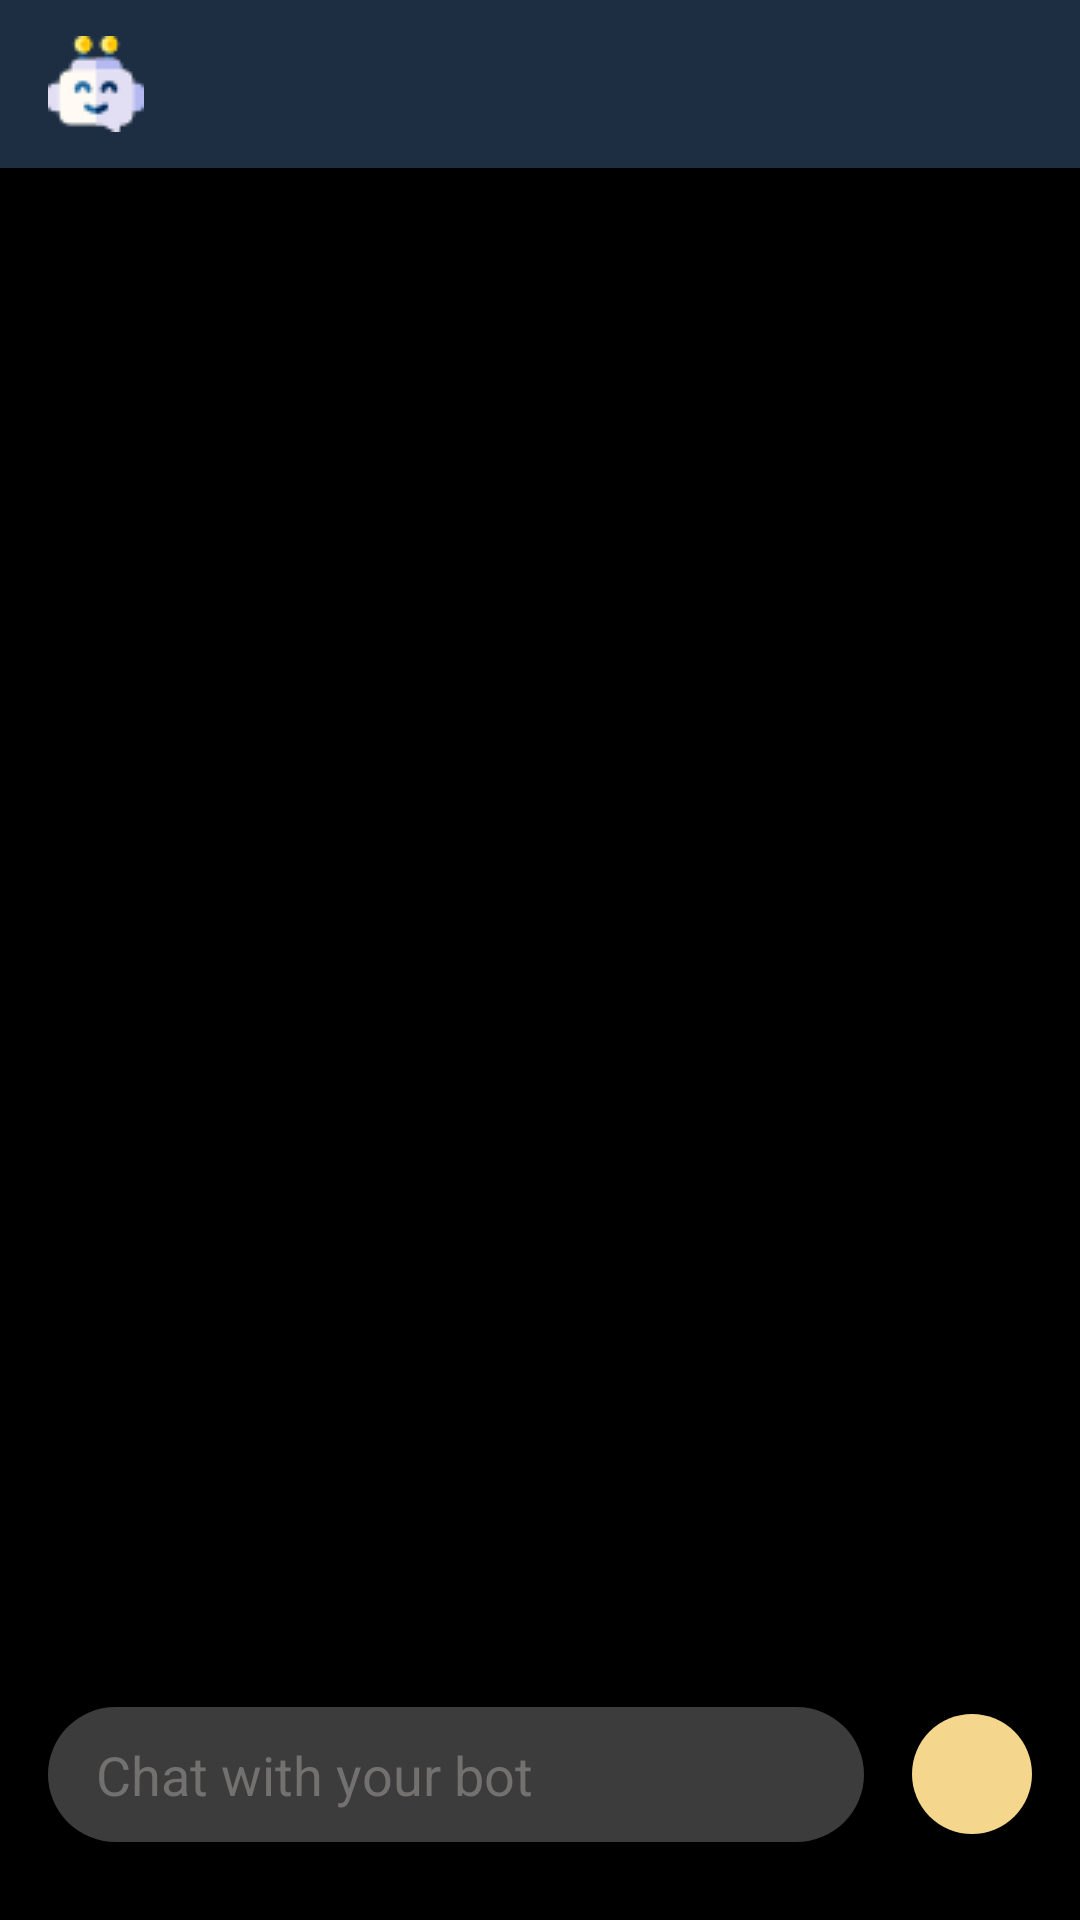

Reconstruct the res/layout file that produces this screen, plus the resources it refers to.
<!-- AndroidManifest.xml: application theme Theme.StudBot -->
<!-- res/layout/activity_main.xml -->
<?xml version="1.0" encoding="utf-8"?>
<RelativeLayout xmlns:android="http://schemas.android.com/apk/res/android"
    xmlns:app="http://schemas.android.com/apk/res-auto"
    xmlns:tools="http://schemas.android.com/tools"
    android:layout_width="match_parent"
    android:layout_height="match_parent"
    android:background="@color/black"
    tools:context=".ui.MainActivity">
    <com.google.android.material.appbar.AppBarLayout
        android:layout_width="match_parent"
        android:layout_height="wrap_content"
        android:fitsSystemWindows="true"
        android:id="@+id/ap1">

            <androidx.appcompat.widget.Toolbar
                android:layout_width="match_parent"
                android:layout_height="wrap_content"
                android:minHeight="?android:attr/actionBarSize"
                app:titleTextColor="@color/white"
                app:logo="@drawable/bot_small"
                android:background="#1D2E43"
                android:theme="?android:attr/actionBarTheme"

                android:id="@+id/tool"
                >

            </androidx.appcompat.widget.Toolbar>



    </com.google.android.material.appbar.AppBarLayout>

    <LinearLayout
        android:layout_width="match_parent"
        android:layout_height="wrap_content"
        android:layout_alignParentBottom="true"
        android:layout_marginBottom="10dp"
        android:id="@+id/l1"
        android:orientation="horizontal">

        <EditText
            android:id="@+id/et_message"
            android:layout_width="match_parent"
            android:layout_height="45dp"
            android:layout_marginBottom="16dp"
            android:layout_marginTop="16dp"
            android:layout_marginLeft="16dp"
            android:layout_weight=".5"
            android:background="@drawable/round"
            android:backgroundTint="#3C3C3C"
            android:hint="Chat with your bot"

            android:importantForAutofill="no"
            android:inputType="textShortMessage"

            android:paddingLeft="16dp"
            android:paddingBottom="10dp"
            android:paddingTop="10dp"
            android:singleLine="true"
            android:textColorHint="#737070" />

        <Button
            android:layout_width="40dp"
            android:layout_height="40dp"
            android:id="@+id/btn_send"
            android:layout_gravity="center"
            android:layout_margin="16dp"
            android:background="@drawable/round_button"
            android:padding="10dp"
            app:icon="@drawable/send"
            app:iconPadding="1dp"
            app:iconTint="@color/white" />


    </LinearLayout>
    <androidx.recyclerview.widget.RecyclerView
        android:layout_width="match_parent"
        android:layout_height="match_parent"
        android:id="@+id/rv_messages"
        android:layout_marginTop="16dp"
        android:padding="10dp"
        android:layout_above="@id/l1"
        android:layout_below="@+id/ap1"
        tools:listitem="@layout/message_item"/>

</RelativeLayout>
<!-- res/layout/message_item.xml (included above) -->
<?xml version="1.0" encoding="utf-8"?>
<RelativeLayout xmlns:android="http://schemas.android.com/apk/res/android"
    android:layout_width="match_parent"
    android:layout_height="wrap_content">
    <TextView
        android:layout_width="180dp"
        android:layout_height="wrap_content"
        android:id="@+id/tv_message"
        android:layout_alignParentEnd="true"
        android:layout_margin="4dp"
        android:background="@drawable/user_shape"
        android:padding="14dp"
        android:text="This is a Sample text"
        android:textSize="14sp"
        android:backgroundTint="#856BC3"
        android:textColor="@color/white"
        />
    <TextView
        android:layout_width="180dp"
        android:visibility="visible"
        android:layout_height="wrap_content"
        android:id="@+id/tv_bot_message"
        android:layout_alignParentStart="true"
        android:layout_margin="4dp"
        android:background="@drawable/bot_shape"
        android:padding="14dp"
        android:text="This is a Sample text"
        android:textSize="14sp"
        android:backgroundTint="#00ACC1"
        android:textColor="@color/white"
        />

    <LinearLayout
        android:layout_width="250dp"
        android:layout_height="wrap_content"
        android:layout_below="@+id/tv_bot_message"
        android:background="@drawable/bot_shape"
        android:layout_margin="4dp"
        android:id="@+id/la"
        android:backgroundTint="#00ACC1"
        android:visibility="gone"
        android:orientation="vertical">

        <TimePicker
            android:layout_width="wrap_content"
            android:layout_height="wrap_content"
            android:timePickerMode="spinner"
            android:id="@+id/timepicker"/>
        <Button
            android:layout_width="match_parent"
            android:layout_height="wrap_content"
            android:background="@drawable/round"
            android:layout_margin="10dp"
            android:text="Set Alarm"
            android:id="@+id/alarmbtn"
            android:textAllCaps="false"/>
        <Button
            android:layout_width="match_parent"
            android:layout_height="wrap_content"
            android:background="@drawable/round"
            android:layout_margin="10dp"
            android:text="Cancel"
            android:id="@+id/cancelbtn"
            android:textAllCaps="false"/>


    </LinearLayout>
    <LinearLayout
        android:layout_width="300dp"
        android:layout_height="wrap_content"
        android:orientation="vertical"
        android:layout_margin="4dp"
        android:id="@+id/la1"
        android:background="@drawable/bot_shape"
        android:backgroundTint="#00ACC1"
        android:layout_below="@id/tv_bot_message"
        android:visibility="gone"
        >
        <TextView
            android:layout_width="wrap_content"
            android:layout_height="wrap_content"
            android:text="Enter your progress"
            android:textSize="14sp"
            android:textColor="@color/white"
            android:layout_margin="6dp"
            android:layout_gravity="center_horizontal"/>
        <ProgressBar
            android:layout_width="match_parent"
            android:layout_height="24dp"
            android:id="@+id/progress"
            android:padding="14dp"
            android:layout_marginTop="4dp"
            style="?android:attr/progressBarStyleHorizontal"
            android:progress="0"
            android:indeterminate="false"
            android:progressTint="#F4D68D"
            android:max="100"
            />
        <EditText
            android:layout_width="64dp"
            android:layout_height="wrap_content"
            android:layout_gravity="center_horizontal"
            android:importantForAutofill="no"
            android:id="@+id/progr_et"
            android:padding="4dp"
            android:hint="0"
            android:gravity="center"
            android:textColor="@color/white"
            android:inputType="textShortMessage"/>



    </LinearLayout>
    <LinearLayout
        android:layout_width="300dp"
        android:layout_height="wrap_content"
        android:orientation="vertical"
        android:layout_margin="4dp"
        android:id="@+id/la2"
        android:background="@drawable/bot_shape"
        android:backgroundTint="#00ACC1"
        android:padding="4dp"
        android:layout_below="@id/tv_bot_message"
        android:visibility="gone"
        >
        <RatingBar
            android:layout_width="wrap_content"
            android:layout_height="wrap_content"
            android:layout_gravity="center"
            android:id="@+id/rbar"
            android:stepSize="0.5"
            android:progress="0"
            android:backgroundTint="#333131"
            android:progressTint="#F4D68D"
            />
        <TextView
            android:layout_width="wrap_content"
            android:layout_height="wrap_content"
            android:layout_gravity="center_horizontal"
            android:text="Thanks buddy !"
            android:id="@+id/t1"
            android:textColor="@color/white"
            android:visibility="gone"/>

    </LinearLayout>


</RelativeLayout>
<!-- resources referenced by this layout -->
<resources>
  <!-- drawable bot_shape (drawable) -->
  <?xml version="1.0" encoding="utf-8"?>
  <shape xmlns:android="http://schemas.android.com/apk/res/android">
      <corners android:topRightRadius="20dp"
          android:topLeftRadius="0dp"
          android:bottomLeftRadius="20dp"
          android:bottomRightRadius="20dp"/>
  </shape>
  <!-- drawable bot_small: png bitmap (drawable-v24, 1361 bytes) -->
  <!-- drawable round (drawable) -->
  <?xml version="1.0" encoding="utf-8"?>
  <shape xmlns:android="http://schemas.android.com/apk/res/android">
  <corners
      android:radius="30dp"/>
  
  </shape>
  <!-- drawable round_button (drawable) -->
  <?xml version="1.0" encoding="utf-8"?>
  <shape xmlns:android="http://schemas.android.com/apk/res/android"
      android:shape="rectangle">
      <size android:width="40dp"
          android:height="40dp"/>
      <corners
          android:radius="20dp"/>
      <solid android:color="#F4D68D"/>
  
  </shape>
  <style name="Theme.StudBot" parent="Theme.MaterialComponents.DayNight.NoActionBar">
          
          <item name="colorPrimary">#F4D68D</item>
          <item name="colorPrimaryVariant">@color/teal_700</item>
          <item name="colorOnPrimary">@color/white</item>
          
          <item name="colorSecondary">@color/teal_200</item>
          <item name="colorSecondaryVariant">@color/teal_700</item>
          <item name="colorOnSecondary">@color/black</item>
          
          <item name="android:statusBarColor">@android:color/transparent</item>
          <item name="android:windowTranslucentStatus">false</item>
          <item name="android:windowTranslucentNavigation">true</item>
          
      </style>
  <!-- not gathered from this repository: default colours our renderer supplied (Android Studio template values) -->
  <color name="teal_200">#FF03DAC5</color>
  <color name="teal_700">#FF018786</color>
  <color name="black">#FF000000</color>
  <color name="white">#FFFFFFFF</color>
</resources>
